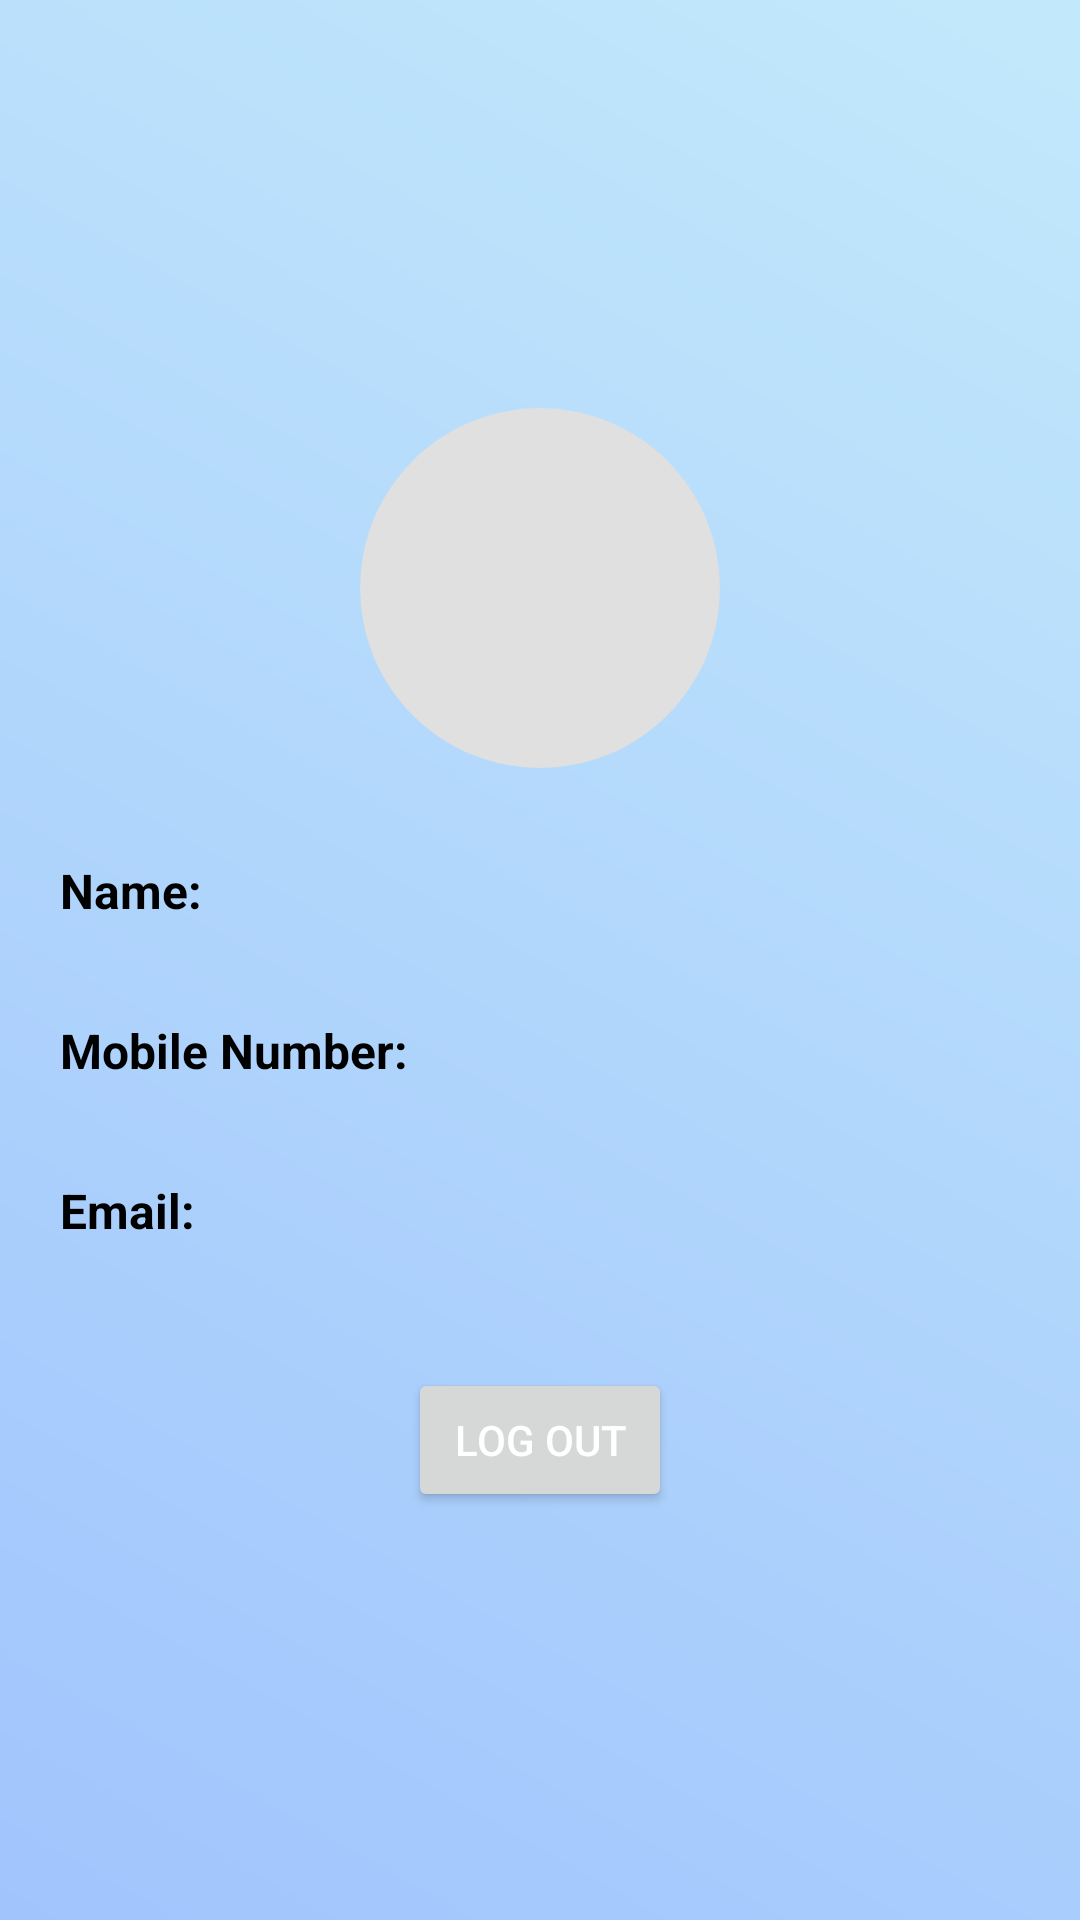

The Android layout XML behind this screen, and the referenced resources:
<!-- AndroidManifest.xml: application theme Theme.Renuka -->
<!-- res/layout/activity_profile_page.xml -->
<?xml version="1.0" encoding="utf-8"?>
<LinearLayout xmlns:android="http://schemas.android.com/apk/res/android"
    android:layout_width="match_parent"
    android:layout_height="match_parent"
    android:orientation="vertical"
    android:padding="20dp"
    android:gravity="center"
    android:background="@drawable/gradient_bg">

    
    <ImageView
        android:id="@+id/img_profile"
        android:layout_width="120dp"
        android:layout_height="120dp"
        android:src="@drawable/dummy_profile"
        android:scaleType="centerCrop"
        android:layout_marginBottom="20dp"
        android:background="@drawable/round_image_bg"/>

    
    <TextView
        android:layout_width="match_parent"
        android:layout_height="wrap_content"
        android:text="Name:"
        android:textSize="16sp"
        android:textStyle="bold"
        android:textColor="@android:color/black"
        android:layout_marginTop="10dp"/>

    <TextView
        android:id="@+id/tv_name"
        android:layout_width="match_parent"
        android:layout_height="wrap_content"
        android:text=""

        android:textSize="16sp"
        android:textColor="@android:color/black"/>

    
    <TextView
        android:layout_width="match_parent"
        android:layout_height="wrap_content"
        android:text="Mobile Number:"
        android:textSize="16sp"
        android:textStyle="bold"
        android:textColor="@android:color/black"
        android:layout_marginTop="10dp"/>

    <TextView
        android:id="@+id/tv_mobile"
        android:layout_width="match_parent"
        android:layout_height="wrap_content"
        android:text=""
        android:textSize="16sp"
        android:textColor="@android:color/black"/>

    
    <TextView
        android:layout_width="match_parent"
        android:layout_height="wrap_content"
        android:text="Email:"
        android:textSize="16sp"
        android:textStyle="bold"
        android:textColor="@android:color/black"
        android:layout_marginTop="10dp"/>

    <TextView
        android:id="@+id/tv_email"
        android:layout_width="match_parent"
        android:layout_height="wrap_content"
        android:text=""
        android:textSize="16sp"
        android:textColor="@android:color/black"/>

    
    <Button
        android:id="@+id/btn_edit_profile"
        android:layout_width="wrap_content"
        android:layout_height="wrap_content"
        android:text="Log Out"
        android:textColor="@android:color/white"
        android:onClick="logout"
        android:layout_marginTop="20dp"/>

</LinearLayout>
<!-- resources referenced by this layout -->
<resources>
  <!-- drawable gradient_bg (drawable) -->
  <?xml version="1.0" encoding="utf-8"?>
  <layer-list xmlns:android="http://schemas.android.com/apk/res/android">
      <item>
          <shape android:shape="rectangle">
              <gradient
                  android:angle="45"
                  android:startColor="#A1C4FD"
                  android:endColor="#C2E9FB"
                  android:type="linear"/>
          </shape>
      </item>
  </layer-list>
  <!-- drawable round_image_bg (drawable) -->
  <?xml version="1.0" encoding="utf-8"?>
  <shape xmlns:android="http://schemas.android.com/apk/res/android"
      android:shape="oval">
      <solid android:color="#E0E0E0"/> 
      <size android:width="120dp" android:height="120dp"/>
  </shape>
  <style name="Theme.Renuka" parent="Base.Theme.Renuka" />
  <style name="Base.Theme.Renuka" parent="Theme.Material3.DayNight.NoActionBar">
          
          
      </style>
</resources>
